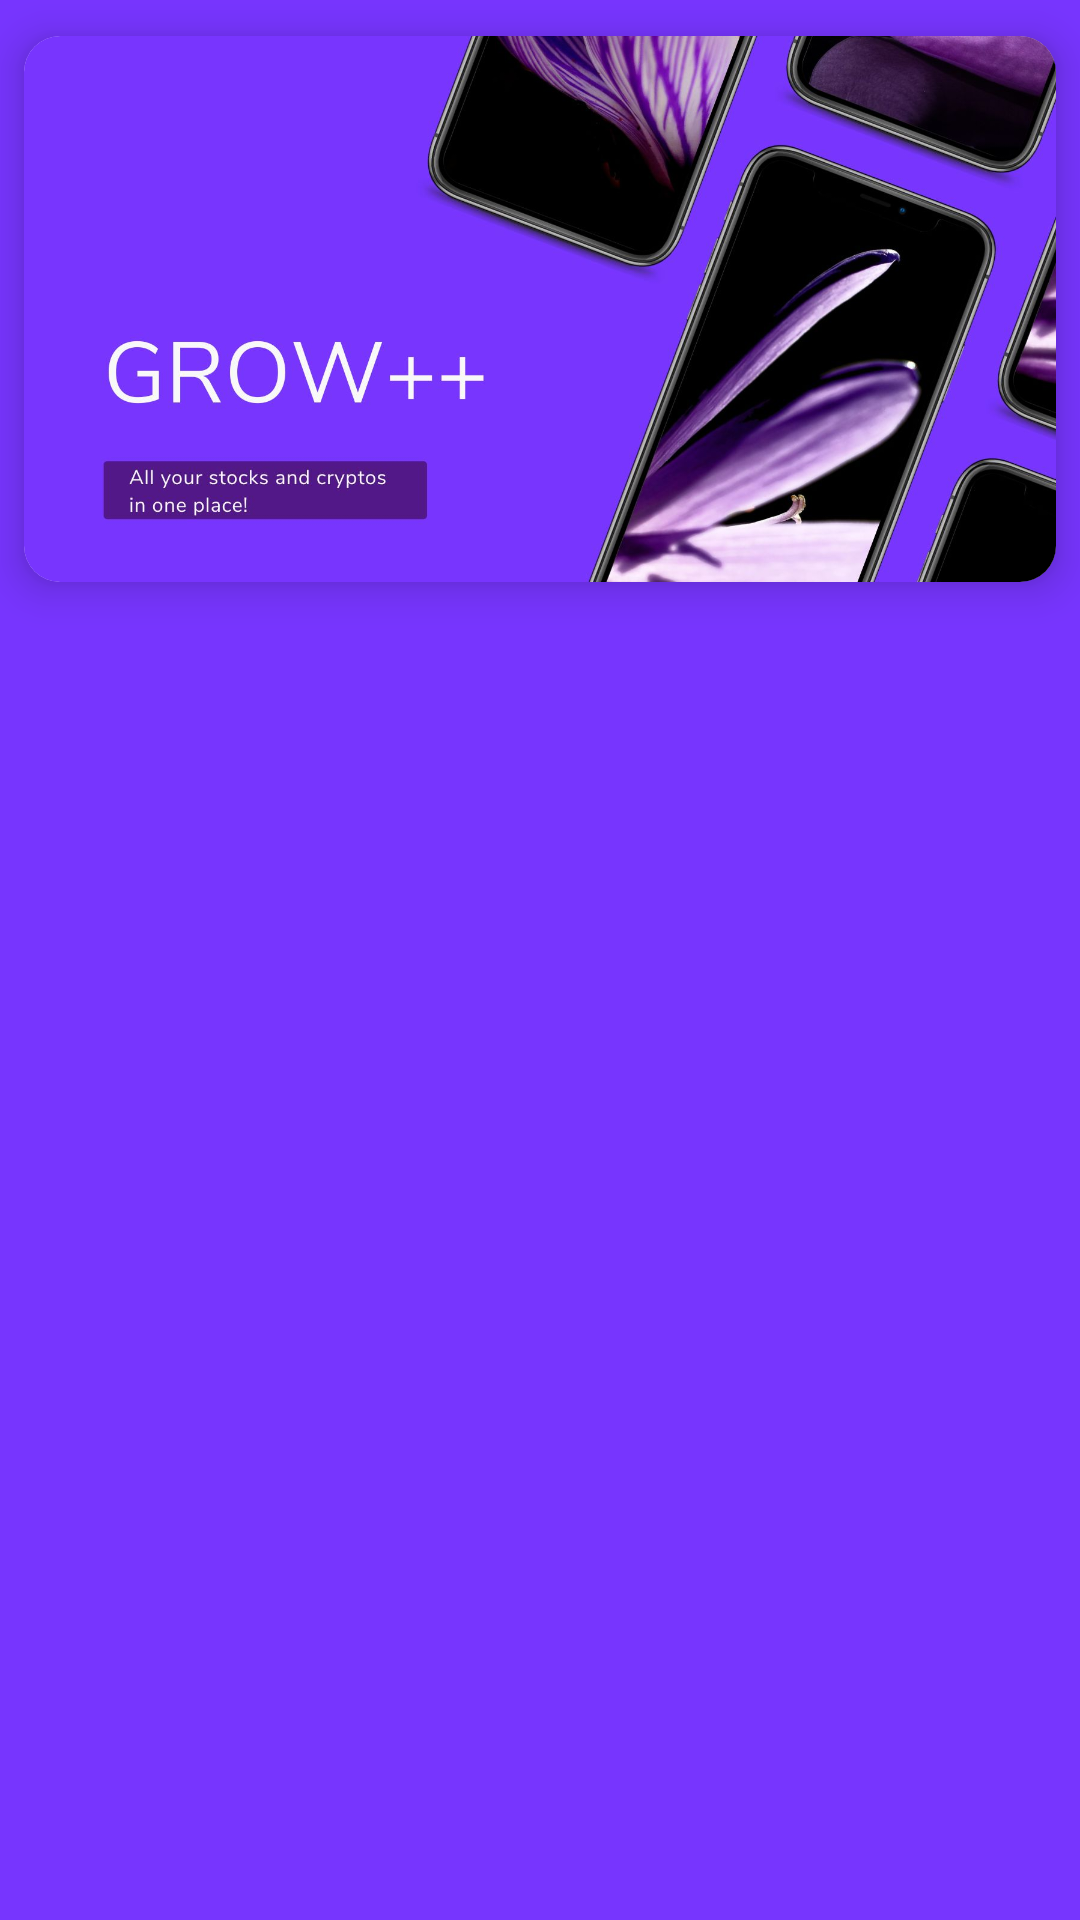

Produce the Android XML layout that renders to this screen, including the resource entries it uses.
<!-- AndroidManifest.xml: application theme Theme.GROW_ -->
<!-- res/layout/fragment_home.xml -->
<?xml version="1.0" encoding="utf-8"?>
<androidx.constraintlayout.widget.ConstraintLayout xmlns:android="http://schemas.android.com/apk/res/android"
    xmlns:app="http://schemas.android.com/apk/res-auto"
    xmlns:tools="http://schemas.android.com/tools"
    android:id="@+id/homeFragment"
    android:layout_width="match_parent"
    android:layout_height="match_parent"
    android:background="@color/dark_blue">

    <androidx.cardview.widget.CardView
        android:id="@+id/cardView"
        android:layout_width="0dp"
        android:layout_height="wrap_content"
        android:layout_marginStart="8dp"
        android:layout_marginTop="12dp"
        android:layout_marginEnd="8dp"
        app:cardCornerRadius="12dp"
        app:cardElevation="8dp"
        app:layout_constraintEnd_toEndOf="parent"
        app:layout_constraintStart_toStartOf="parent"
        app:layout_constraintTop_toTopOf="parent">

        <ImageView
            android:layout_width="match_parent"
            android:layout_height="182dp"
            android:scaleType="centerCrop"
            android:src="@drawable/mainheaderpfp" />

    </androidx.cardview.widget.CardView>

    <androidx.recyclerview.widget.RecyclerView
        android:id="@+id/topCurrencyRecyclerView"
        android:layout_width="match_parent"
        android:layout_height="wrap_content"
        android:layout_marginTop="8dp"
        android:orientation="horizontal"
        app:layoutManager="androidx.recyclerview.widget.LinearLayoutManager"
        app:layout_constraintEnd_toEndOf="parent"
        app:layout_constraintStart_toStartOf="parent"
        app:layout_constraintTop_toBottomOf="@+id/cardView"
        tools:listitem="@layout/top_currency_layout" />

    <androidx.constraintlayout.widget.ConstraintLayout
        android:id="@+id/constraintLayout"
        android:layout_width="0dp"
        android:layout_height="0dp"
        android:layout_marginTop="8dp"
        app:layout_constraintBottom_toBottomOf="parent"
        app:layout_constraintEnd_toEndOf="parent"
        app:layout_constraintStart_toStartOf="parent"
        app:layout_constraintTop_toBottomOf="@+id/topCurrencyRecyclerView">

        <androidx.constraintlayout.widget.ConstraintLayout
            android:id="@+id/constraintLayout3"
            android:layout_width="0dp"
            android:layout_height="0dp"
            app:layout_constraintBottom_toTopOf="@id/contentViewPager"
            app:layout_constraintEnd_toEndOf="parent"
            app:layout_constraintStart_toEndOf="@+id/constraintLayout2"
            app:layout_constraintTop_toTopOf="parent">

            <View
                android:id="@+id/topLoseIndicator"
                android:layout_width="match_parent"
                android:layout_height="match_parent"
                android:background="@drawable/top_losers_bg"
                android:visibility="gone"
                app:layout_constraintBottom_toBottomOf="parent"
                app:layout_constraintEnd_toEndOf="parent"
                app:layout_constraintStart_toStartOf="parent"
                app:layout_constraintTop_toTopOf="parent" />
        </androidx.constraintlayout.widget.ConstraintLayout>

        <androidx.constraintlayout.widget.ConstraintLayout
            android:id="@+id/constraintLayout2"
            android:layout_width="0dp"
            android:layout_height="0dp"
            app:layout_constraintBottom_toTopOf="@id/contentViewPager"
            app:layout_constraintEnd_toStartOf="@+id/constraintLayout3"
            app:layout_constraintStart_toStartOf="parent"
            app:layout_constraintTop_toTopOf="parent">

            <View
                android:id="@+id/topGainIndicator"
                android:layout_width="match_parent"
                android:layout_height="match_parent"
                android:background="@drawable/top_gainers_bg"
                app:layout_constraintBottom_toBottomOf="parent"
                app:layout_constraintEnd_toEndOf="parent"
                app:layout_constraintStart_toStartOf="parent"
                app:layout_constraintTop_toTopOf="parent" />
        </androidx.constraintlayout.widget.ConstraintLayout>

        <com.google.android.material.tabs.TabLayout
            android:id="@+id/tabLayout"
            android:layout_width="match_parent"
            android:layout_height="wrap_content"
            android:background="@android:color/transparent"
            app:layout_constraintBottom_toTopOf="@id/contentViewPager"
            app:layout_constraintEnd_toEndOf="parent"
            app:layout_constraintStart_toStartOf="parent"
            app:layout_constraintTop_toTopOf="parent"
            app:tabIndicator="@null"
            app:tabSelectedTextColor="@color/white"
            app:tabTextColor="#7AFFFFFF" />

        <androidx.viewpager2.widget.ViewPager2
            android:id="@+id/contentViewPager"
            android:layout_width="0dp"
            android:layout_height="0dp"
            app:layout_constraintBottom_toBottomOf="parent"
            app:layout_constraintEnd_toEndOf="parent"
            app:layout_constraintStart_toStartOf="parent"
            app:layout_constraintTop_toBottomOf="@id/tabLayout" />

    </androidx.constraintlayout.widget.ConstraintLayout>


</androidx.constraintlayout.widget.ConstraintLayout>
<!-- res/layout/top_currency_layout.xml (included above) -->
<?xml version="1.0" encoding="utf-8"?>
<androidx.cardview.widget.CardView android:id="@+id/topCurrencyCardView"
    android:layout_height="wrap_content"
    android:layout_margin="8dp"
    android:layout_width="wrap_content"
    app:cardBackgroundColor="@color/royal_blue_dark"
    app:cardCornerRadius="12dp"
    app:cardElevation="8dp"
    xmlns:android="http://schemas.android.com/apk/res/android"
    xmlns:app="http://schemas.android.com/apk/res-auto"
    xmlns:tools="http://schemas.android.com/tools">

    <androidx.constraintlayout.widget.ConstraintLayout
        android:id="@+id/topCurrencyConstraintLayout"
        android:layout_height="match_parent"
        android:layout_width="match_parent"
        android:padding="12dp">

        <ImageView
            android:id="@+id/topCurrencyImageView"
            android:layout_height="38dp"
            android:layout_width="38dp"
            app:layout_constraintBottom_toBottomOf="@+id/topCurrencyNameTextView"
            app:layout_constraintStart_toStartOf="parent"
            app:layout_constraintTop_toTopOf="@+id/topCurrencyChangeTextView"
            tools:srcCompat="@tools:sample/avatars" />

        <TextView
            android:id="@+id/topCurrencyChangeTextView"
            android:layout_height="wrap_content"
            android:layout_marginStart="8dp"
            android:layout_width="wrap_content"
            android:textColor="@color/white"
            android:textSize="18sp"
            app:layout_constraintStart_toEndOf="@+id/topCurrencyImageView"
            app:layout_constraintTop_toTopOf="parent"
            tools:text="525.53" />

        <TextView
            android:id="@+id/topCurrencyNameTextView"
            android:layout_height="wrap_content"
            android:layout_marginTop="4dp"
            android:layout_width="wrap_content"
            android:textColor="@color/white"
            android:textSize="14sp"
            android:textStyle="bold"
            app:layout_constraintBottom_toBottomOf="parent"
            app:layout_constraintStart_toStartOf="@+id/topCurrencyChangeTextView"
            app:layout_constraintTop_toBottomOf="@+id/topCurrencyChangeTextView"
            tools:text="Apple" />
    </androidx.constraintlayout.widget.ConstraintLayout>

</androidx.cardview.widget.CardView>
<!-- resources referenced by this layout -->
<resources>
  <color name="dark_blue">#7735FE</color>
  <color name="royal_blue_dark">#5927BF</color>
  <color name="white">#FFFFFF</color>
  <!-- drawable mainheaderpfp: jpg bitmap (drawable, 135595 bytes) -->
  <style name="Theme.GROW_" parent="Base.Theme.GROW_" />
  <style name="Base.Theme.GROW_" parent="Theme.MaterialComponents.DayNight.NoActionBar">
  
          <item name="colorPrimary">@color/dark_blue</item>
          <item name="colorPrimaryVariant">@color/royal_blue_dark</item>
          <item name="colorOnPrimary">@color/white</item>
  
          <item name="colorSecondary">@color/teal_200</item>
          <item name="colorSecondaryVariant">@color/teal_700</item>
          <item name="colorOnSecondary">@color/black</item>
  
          <item name="fontFamily">@font/nunitosans_medium</item>
  
      </style>
  <color name="teal_200">#008080</color>
  <color name="teal_700">#FF018786</color>
  <color name="black">#000000</color>
</resources>
